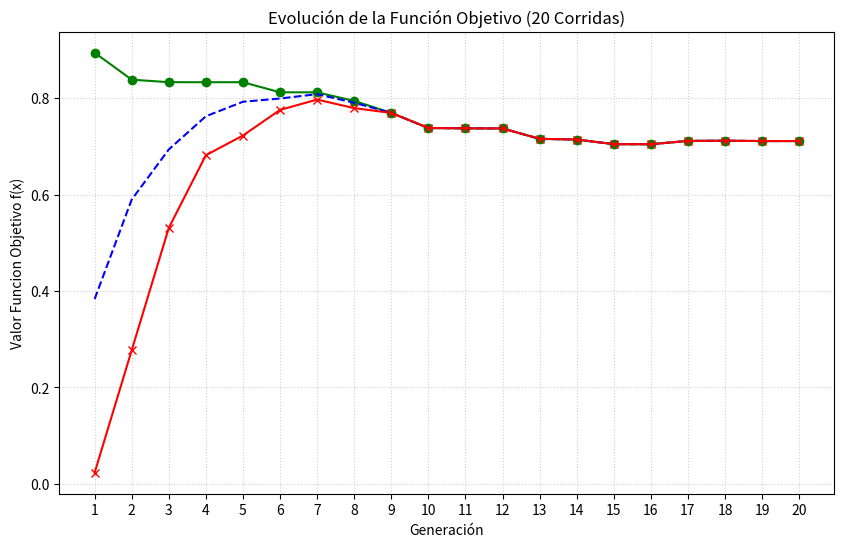
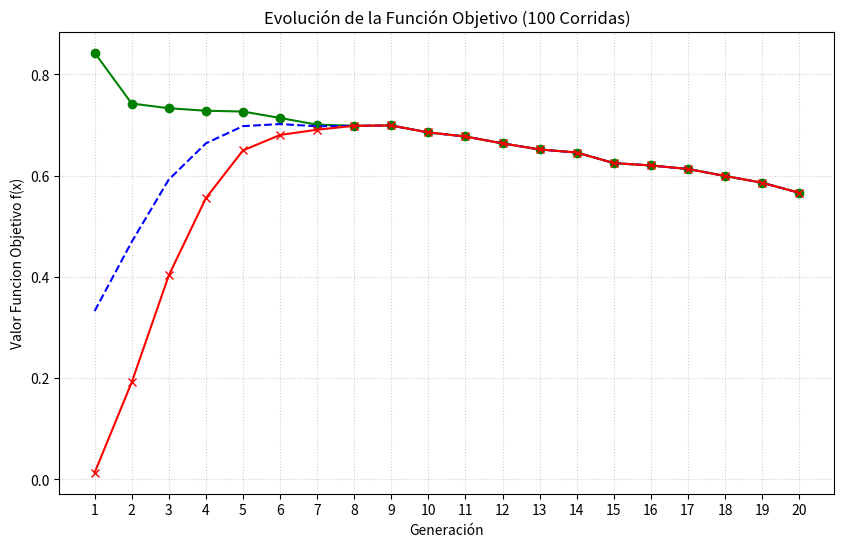
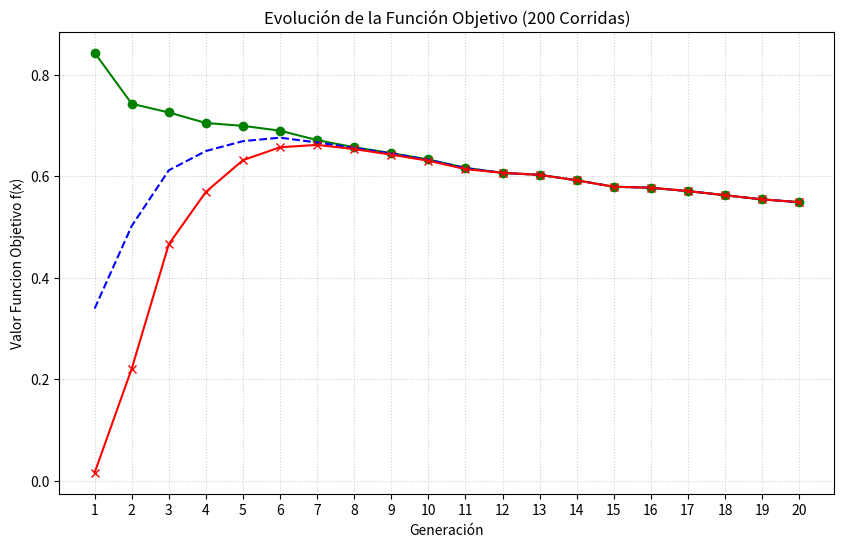

Write the Python code that produced these figures, in order.
import random
import math
import time
# pyrefly: ignore [missing-import]
import matplotlib.pyplot as plt

ProbabilidadCrossover = 0.75
ProbabilidadMutación = 0.05
PoblaciónInicial = 10
CiclosPrograma = 20

coef = (2**30)-1

def f(x):
    return (x/coef)**2

def LlenarCromosomasAlAzar():
    cromosomas = [[0]*30 for _ in range(PoblaciónInicial)]
    for i in range(len(cromosomas)):
        for j in range(30):
            cromosomas[i][j] = random.randint(0,1)
    return cromosomas

# Calcula la desviación estándar del fitness de una generación
# Sirve para ver si la población converge (desv baja) o sigue diversa (desv alta)
def desviacionEstandar(fitness):
    n = len(fitness)
    promedio = sum(fitness) / n
    varianza = sum((fi - promedio)**2 for fi in fitness) / n
    return math.sqrt(varianza)

# Ejecuta una corrida completa del algoritmo genético (20 generaciones)
# Devuelve por cada generación: (maximo, minimo, promedio, desvStd)
def correrAlgoritmo(verbose=True):
    cromosomasHijos = LlenarCromosomasAlAzar()
    estadisticas = []

    for ciclo in range(CiclosPrograma):
        cromosomas = cromosomasHijos

        # Binario a decimal
        decimales = []
        for i in range(len(cromosomas)):
            decimal = 0
            for j in range(30):
                decimal += cromosomas[i][j] * (2**j)
            decimales.append(decimal)

        # Funcion objetivo
        funcionObjetivo = []
        for i in range(len(cromosomas)):
            funcionObjetivo.append(f(decimales[i]))

        sumaFuncionObjetivo = sum(funcionObjetivo)

        # Fitness de cada individuo (qué proporción del total representa)
        fitness = [fo / sumaFuncionObjetivo for fo in funcionObjetivo]

        maximo   = max(funcionObjetivo)
        minimo   = min(funcionObjetivo)
        promedio = sumaFuncionObjetivo / len(funcionObjetivo)
        desvStd  = desviacionEstandar(fitness)
        genMax = cromosomas[funcionObjetivo.index(maximo)]
        genMin = cromosomas[funcionObjetivo.index(minimo)]
        


        

        estadisticas.append((maximo, minimo, promedio, desvStd,genMax,genMin))

        if verbose:
            # Pintar tabla
            print(f"\n{'='*75}")
            print(f"  GENERACIÓN {ciclo+1}")
            print(f"{'='*75}")
            print(f"{'n°':<5} {'cromosoma':<32} {'decimales':<12} {'fObjetivo':<12} {'Fitness':<10}")
            print("-" * 75)
            for i in range(len(cromosomas)):
                cromosoma_str = "".join(map(str, cromosomas[i]))
                print(f"{i:<5} {cromosoma_str:<32} {decimales[i]:<12} {funcionObjetivo[i]:<12.6f} {fitness[i]:<10.6f}")

            print("-" * 75)
            print(f"Suma de f(x):        {sumaFuncionObjetivo:.6f}")
            print(f"Promedio de f(x):    {promedio:.6f}")
            print(f"Maximo:              {maximo:.6f}")
            print(f"Minimo:              {minimo:.6f}")
            print(f"Desv. Std fitness:   {desvStd:.6f}")

            # Muestra el mejor cromosoma de esta generación
            idxMejor = funcionObjetivo.index(maximo)
            print(f"Mejor cromosoma:     {''.join(map(str, cromosomas[idxMejor]))}")
            print(f"Valor decimal:       {decimales[idxMejor]}")

        # Ruleta
        """ruleta = []
        for i in range(len(funcionObjetivo)):
            for j in range(round(fitness[i]*100)):
                ruleta.append(i)"""
                
        # Torneo ( Aclaracion: no sabia bien que metodo usar, por lo que decidi usar Torneo de Reemplazo (o Steady-State).)

        cromosomasHijos = []
        for i in range(int(len(funcionObjetivo)/4)):

            # Pareja 1
            padre1 = cromosomas[random.randint(0, len(cromosomas)-1)]
            padre2 = cromosomas[random.randint(0, len(cromosomas)-1)]
            indicePadre1 = cromosomas.index(padre1)
            indicePadre2 = cromosomas.index(padre2)
            fitnessPadre1 = fitness[indicePadre1]
            fitnessPadre2 = fitness[indicePadre2]

            if fitnessPadre1 > fitnessPadre2:
                padreGanador1 = padre1
            else:
                padreGanador1 = padre2

            # Pareja 2
            padre3 = cromosomas[random.randint(0, len(cromosomas)-1)]
            padre4 = cromosomas[random.randint(0, len(cromosomas)-1)]
            indicePadre3 = cromosomas.index(padre3)
            indicePadre4 = cromosomas.index(padre4)
            fitnessPadre3 = fitness[indicePadre3]
            fitnessPadre4 = fitness[indicePadre4]

            if fitnessPadre3 > fitnessPadre4:
                padreGanador2 = padre3
            else:
                padreGanador2 = padre4

            hijo1=padreGanador1
            hijo2=padreGanador2

            cromosomasHijos.append(padreGanador2)
            cromosomasHijos.append(padreGanador1)
            cromosomasHijos.append(hijo1)
            cromosomasHijos.append(hijo2)





        # CrossOver
        """cromosomasHijos = []
        for i in range(int(len(funcionObjetivo)/2)):
            hijo1 = []
            hijo2 = []
            padre1 = cromosomas[ruleta[random.randint(0, len(ruleta)-1)]]
            padre2 = cromosomas[ruleta[random.randint(0, len(ruleta)-1)]]
            crossover = random.randint(1, 100)
            if crossover <= ProbabilidadCrossover*100:
                corte = random.randint(1, 28)
                for j in range(len(padre1)):
                    if j <= corte:
                        hijo1.append(padre1[j])
                        hijo2.append(padre2[j])
                    else:
                        hijo1.append(padre2[j])
                        hijo2.append(padre1[j])
            else:
                hijo1 = padre1
                hijo2 = padre2

            cromosomasHijos.append(hijo1)
            cromosomasHijos.append(hijo2)"""

        # Mutacion
        for i in range(len(cromosomasHijos)):
            mutacion = random.randint(1, 100)
            if mutacion <= ProbabilidadMutación*100:
                genMutado = random.randint(0, 29)
                if cromosomasHijos[i][genMutado] == 1:
                    cromosomasHijos[i][genMutado] = 0
                else:
                    cromosomasHijos[i][genMutado] = 1

    return estadisticas


# Imprime la tabla resumen de máximos, mínimos y promedios por generación
# promediados entre todas las corridas
def imprimirTablaResumen(todasLasEstadisticas, nCorridas):
    print(f"\n{'='*150}")
    print(f"  RESUMEN — {nCorridas} CORRIDAS")
    print(f"{'='*150}")
    print(f"{'Gen':<6} {'cromMax':<35} {'Max':<14} {'crominx':<35} {'Min':<14} {'Promedio':<14} {'Desv.Std':<12}")
    print(f"{'-'*150}")
    for gen in range(CiclosPrograma):
        maximos   = [corrida[gen][0] for corrida in todasLasEstadisticas]
        minimos   = [corrida[gen][1] for corrida in todasLasEstadisticas]
        promedios = [corrida[gen][2] for corrida in todasLasEstadisticas]
        desvs     = [corrida[gen][3] for corrida in todasLasEstadisticas]

        idxMejorCorrida = maximos.index(max(maximos))
        idxPeorCorrida  = minimos.index(min(minimos))
        cromMax = "".join(map(str, todasLasEstadisticas[idxMejorCorrida][gen][4]))
        cromMin = "".join(map(str, todasLasEstadisticas[idxPeorCorrida][gen][5]))


        print(f"{gen+1:<6} {cromMax:<35}{sum(maximos)/nCorridas:<14.6f} {cromMin:<35} {sum(minimos)/nCorridas:<14.6f} {sum(promedios)/nCorridas:<14.6f} {sum(desvs)/nCorridas:<12.6f} ")


# Corre el algoritmo N veces y mide el tiempo total y promedio
def ejecutarNCorridas(n, verbose=False):
    todas = []
    inicio = time.time()
    for i in range(n):
        # Solo la primera corrida muestra las tablas detalladas
        todas.append(correrAlgoritmo(verbose=(verbose and i == 0)))
    fin = time.time()
    tiempoTotal = fin - inicio
    tiempoProm  = tiempoTotal / n
    return todas, tiempoTotal, tiempoProm

def graficarEstadisticas(todasLasEstadisticas, nCorridas):
    #Ejecutar este comando en la terminal de VisualStudio para instalar matplotlib si no lo tienen: pip install matplotlib 
    generaciones = list(range(1, CiclosPrograma + 1))
    
    # Extraigo los distintos promedios por generación
    prom_maximos = []
    prom_minimos = []
    prom_promedios = []

    for gen in range(CiclosPrograma):
        # Usamos la misma lógica que en la tabla resumen
        maxs = [corrida[gen][0] for corrida in todasLasEstadisticas]
        mins = [corrida[gen][1] for corrida in todasLasEstadisticas]
        proms = [corrida[gen][2] for corrida in todasLasEstadisticas]
        
        #Calculo el promedio de los maximos, minimos y promedio del promedio por generacion una vez hechas todas las corridas 
        prom_maximos.append(sum(maxs) / nCorridas)
        prom_minimos.append(sum(mins) / nCorridas)
        prom_promedios.append(sum(proms) / nCorridas)

    # Crea la tabla 
    plt.figure(figsize=(10, 6))
    plt.plot(generaciones, prom_maximos, label='Promedio de valores maximos', color='green', marker='o')
    plt.plot(generaciones, prom_promedios, label='Promedio de la Población', color='blue', linestyle='--')
    plt.plot(generaciones, prom_minimos, label='Promedio de valores minimos', color='red', marker='x')
    plt.title(f'Evolución de la Función Objetivo ({nCorridas} Corridas)')
    plt.xlabel('Generación')
    plt.ylabel('Valor Funcion Objetivo f(x)')
    plt.grid(True, linestyle=':', alpha=0.6)
    plt.xticks(range(1, CiclosPrograma + 1))

# ─────────────────────────────────────────────
#  PROGRAMA PRINCIPAL
# ─────────────────────────────────────────────

# Corre 20 veces (la primera con tablas detalladas)
stats20, tTotal20, tProm20 = ejecutarNCorridas(20, verbose=True)
imprimirTablaResumen(stats20, 20)
print(f"  Tiempo total: {tTotal20:.6f}s  |  Tiempo promedio: {tProm20:.6f}s")

# 100 corridas
stats100, tTotal100, tProm100 = ejecutarNCorridas(100)
imprimirTablaResumen(stats100, 100)
print(f"  Tiempo total: {tTotal100:.6f}s  |  Tiempo promedio: {tProm100:.6f}s")

# 200 corridas
stats200, tTotal200, tProm200 = ejecutarNCorridas(200)
imprimirTablaResumen(stats200, 200)
print(f"  Tiempo total: {tTotal200:.6f}s  |  Tiempo promedio: {tProm200:.6f}s")

# Tabla comparativa de tiempos
print(f"\n{'='*55}")
print(f"  TABLA DE TIEMPOS DE EJECUCIÓN")
print(f"{'='*55}")
print(f"  {'Corridas':<12} {'Tiempo total':<18} {'Tiempo promedio'}")
print(f"  {'-'*50}")
print(f"  {'20':<12} {tTotal20:<18.6f} {tProm20:.6f}s")
print(f"  {'100':<12} {tTotal100:<18.6f} {tProm100:.6f}s")
print(f"  {'200':<12} {tTotal200:<18.6f} {tProm200:.6f}s")
print(f"{'='*55}")


# Mostrar gráficas de evolución para cada cantidad de corridas, el plt.show lo dejo para el final y no dentro de graficarEstadisticas() para que se muestren todos los gráficos juntos y no uno por uno
graficarEstadisticas(stats20, 20)
graficarEstadisticas(stats100, 100)
graficarEstadisticas(stats200, 200)
print("Mostrando gráficos...")
plt.show()
